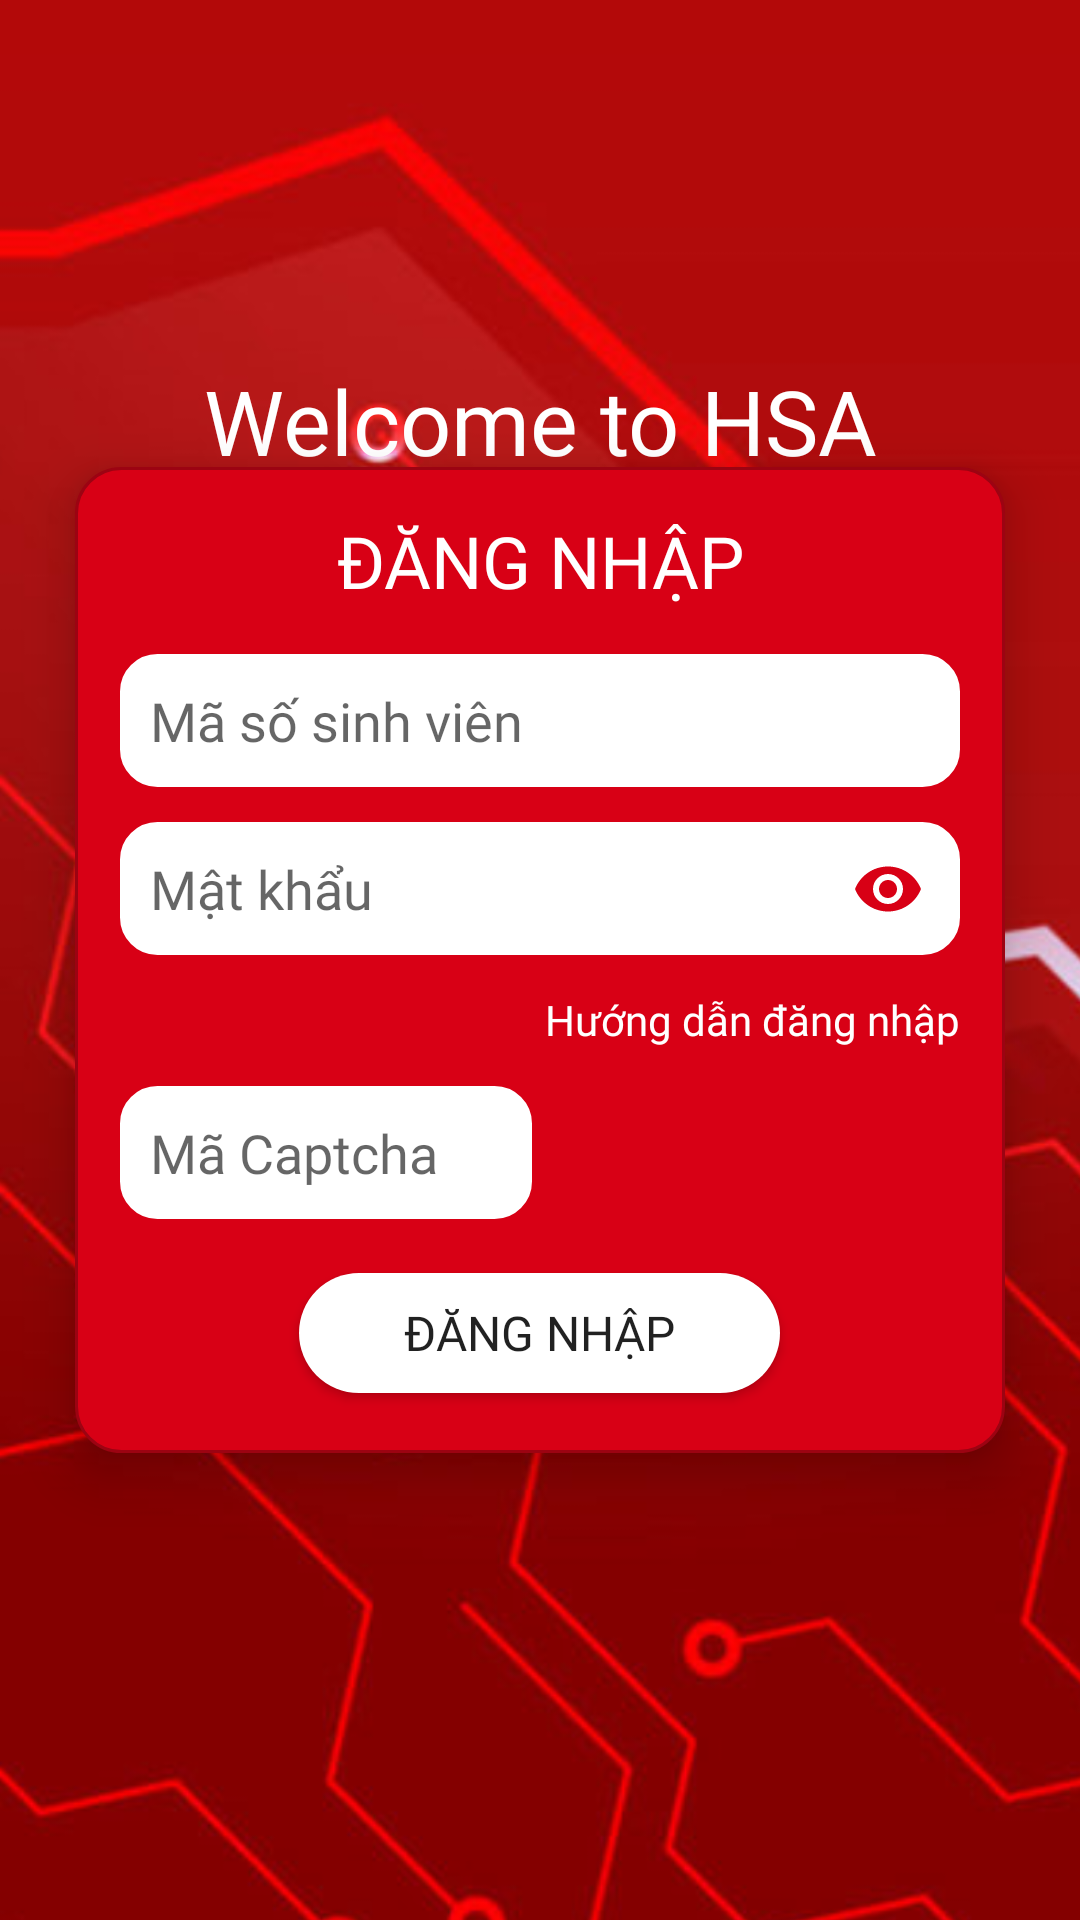

This screen was rendered from an Android layout file. Write that file and the resources it references.
<!-- AndroidManifest.xml: application theme AppTheme1 -->
<!-- res/layout/login_activity.xml -->
<?xml version="1.0" encoding="utf-8"?>
<RelativeLayout xmlns:android="http://schemas.android.com/apk/res/android"
    android:layout_width="match_parent"
    android:layout_height="match_parent"
    xmlns:app="http://schemas.android.com/apk/res-auto">
    <ImageView
        android:layout_width="match_parent"
        android:layout_height="match_parent"
        android:src="@drawable/splash_img"
        android:scaleType="centerCrop"/>

    <TextView
        android:layout_width="wrap_content"
        android:layout_height="wrap_content"
        android:layout_alignParentStart="true"
        android:layout_alignParentEnd="true"
        android:fontFamily="@font/linh_avantgarde_bold"
        android:text="Welcome to HSA"
        android:textAlignment="center"
        android:textColor="@color/white"
        android:textSize="30sp"
        android:layout_marginTop="120dp"/>

    <LinearLayout
        android:layout_width="match_parent"
        android:layout_height="wrap_content"
        android:layout_marginLeft="25dp"
        android:layout_marginRight="25dp"
        android:layout_centerVertical="true"
        android:background="@drawable/login_field"
        android:orientation="vertical"
        android:elevation="10dp"
        android:outlineSpotShadowColor="#000000">
        <TextView
            android:layout_width="match_parent"
            android:layout_height="wrap_content"
            android:text="ĐĂNG NHẬP"
            android:textSize="24sp"
            android:textColor="@color/white"
            android:gravity="center"
            android:layout_marginTop="5dp"
            android:layout_marginBottom="10dp"
            android:fontFamily="@font/linh_avantgarde_bold"/>
        <com.google.android.material.textfield.TextInputLayout
            android:layout_width="match_parent"
            android:layout_height="wrap_content"
            android:layout_marginTop="5dp"
            android:layout_marginBottom="5dp"
            app:hintEnabled="false">
            <com.google.android.material.textfield.TextInputEditText
                android:layout_width="match_parent"
                android:layout_height="wrap_content"
                android:inputType="number"
                android:fontFamily="@font/sfpro_regular"
                android:hint="Mã số sinh viên"
                android:id="@+id/userName"
                android:background="@drawable/input_field"/>
        </com.google.android.material.textfield.TextInputLayout>
        <com.google.android.material.textfield.TextInputLayout
            android:layout_width="match_parent"
            android:layout_height="wrap_content"
            android:layout_marginTop="5dp"
            android:layout_marginBottom="5dp"
            app:passwordToggleEnabled="true"
            app:passwordToggleTint="@color/colorPrimary"
            app:hintEnabled="false">
            <com.google.android.material.textfield.TextInputEditText
                android:layout_width="match_parent"
                android:layout_height="wrap_content"
                android:inputType="textPassword"
                android:hint="Mật khẩu"
                android:fontFamily="@font/sfpro_regular"
                android:id="@+id/pass"
                android:background="@drawable/input_field"/>
        </com.google.android.material.textfield.TextInputLayout>

        <TextView
            android:id="@+id/forgotPass"
            android:layout_width="match_parent"
            android:layout_height="wrap_content"
            android:text="Hướng dẫn đăng nhập"
            android:textAlignment="textEnd"
            android:textColor="@color/white"
            android:clickable="true"
            android:onClick="onClick"
            android:paddingTop="5dp"
            android:paddingBottom="5dp"
            android:fontFamily="@font/sfpro_regular"/>

        <LinearLayout
            android:layout_width="match_parent"
            android:layout_height="wrap_content"
            android:orientation="horizontal"
            android:gravity="center_vertical">
            <EditText
                android:layout_width="0dp"
                android:layout_height="wrap_content"
                android:hint="Mã Captcha"
                android:background="@drawable/input_field"
                android:layout_marginTop="5dp"
                android:layout_marginBottom="5dp"
                android:inputType="number"
                android:layout_weight="1"
                android:layout_marginRight="5dp"
                android:id="@+id/inputCaptcha"
                android:fontFamily="@font/sfpro_regular"/>
            <LinearLayout
                android:layout_width="0dp"
                android:layout_height="60dp"
                android:layout_weight="1"
                android:orientation="horizontal"
                android:gravity="center_vertical">
                <ImageView
                    android:layout_width="0dp"
                    android:layout_height="60dp"
                    android:layout_weight="1"
                    android:layout_marginLeft="5dp"
                    android:layout_marginBottom="5dp"
                    android:scaleType="fitEnd"
                    android:id="@+id/captchaImg"/>
                <ImageButton
                    android:layout_width="20dp"
                    android:layout_height="20dp"
                    android:src="@drawable/updateicon"
                    android:scaleType="fitXY"
                    android:layout_marginRight="5dp"
                    android:id="@+id/updateCaptcha"
                    android:background="@color/colorPrimary"/>
            </LinearLayout>
        </LinearLayout>

        <Button
            android:layout_width="wrap_content"
            android:layout_height="40dp"
            android:text="ĐĂNG NHẬP"
            android:textSize="16sp"
            android:fontFamily="@font/sfpro_bold"
            android:background="@drawable/button_login"
            android:layout_gravity="center"
            android:layout_marginTop="10dp"
            android:layout_marginBottom="10dp"
            android:id="@+id/loginBtn"/>
    </LinearLayout>

</RelativeLayout>
<!-- resources referenced by this layout -->
<resources>
  <color name="colorPrimary">#D80015</color>
  <color name="white">#FFFFFFFF</color>
  <!-- drawable button_login (drawable) -->
  <?xml version="1.0" encoding="utf-8"?>
  <selector xmlns:android="http://schemas.android.com/apk/res/android">
      <item>
          <shape android:drawable="@color/white">
              <solid android:color="#ffffff"/>
              <corners android:radius="30dp"/>
              <padding
                  android:left="35dp"
                  android:right="35dp"
                  android:top="2dp"
                  android:bottom="2dp"/>
          </shape>
      </item>
  </selector>
  <!-- drawable input_field (drawable) -->
  <?xml version="1.0" encoding="utf-8"?>
  <ripple xmlns:android="http://schemas.android.com/apk/res/android"
      android:color="@color/white">
      <item>
          <shape android:drawable="@color/white">
              <solid android:color="#ffffff"/>
              <padding
                  android:left="10dp"
                  android:top="10dp"
                  android:right="10dp"
                  android:bottom="10dp" />
              <corners android:radius="12dp"/>
              <stroke android:color="@color/white"
                  android:width="1dp"/>
          </shape>
      </item>
  </ripple>
  <!-- drawable login_field (drawable) -->
  <?xml version="1.0" encoding="utf-8"?>
  <ripple xmlns:android="http://schemas.android.com/apk/res/android"
      android:color="@color/white">
      <item>
          <shape android:drawable="@color/white">
              <solid android:color="@color/colorPrimary"/>
              <padding
                  android:left="15dp"
                  android:top="10dp"
                  android:right="15dp"
                  android:bottom="10dp" />
              <corners android:radius="15dp"/>
              <stroke android:color="#9C0312"
                  android:width="1dp"/>
          </shape>
      </item>
  </ripple>
  <!-- drawable splash_img: png bitmap (drawable, 439424 bytes) -->
  <style name="AppTheme1" parent="Theme.AppCompat.Light.NoActionBar">
          <item name="android:statusBarColor">@color/colorPrimary</item>
      </style>
</resources>
